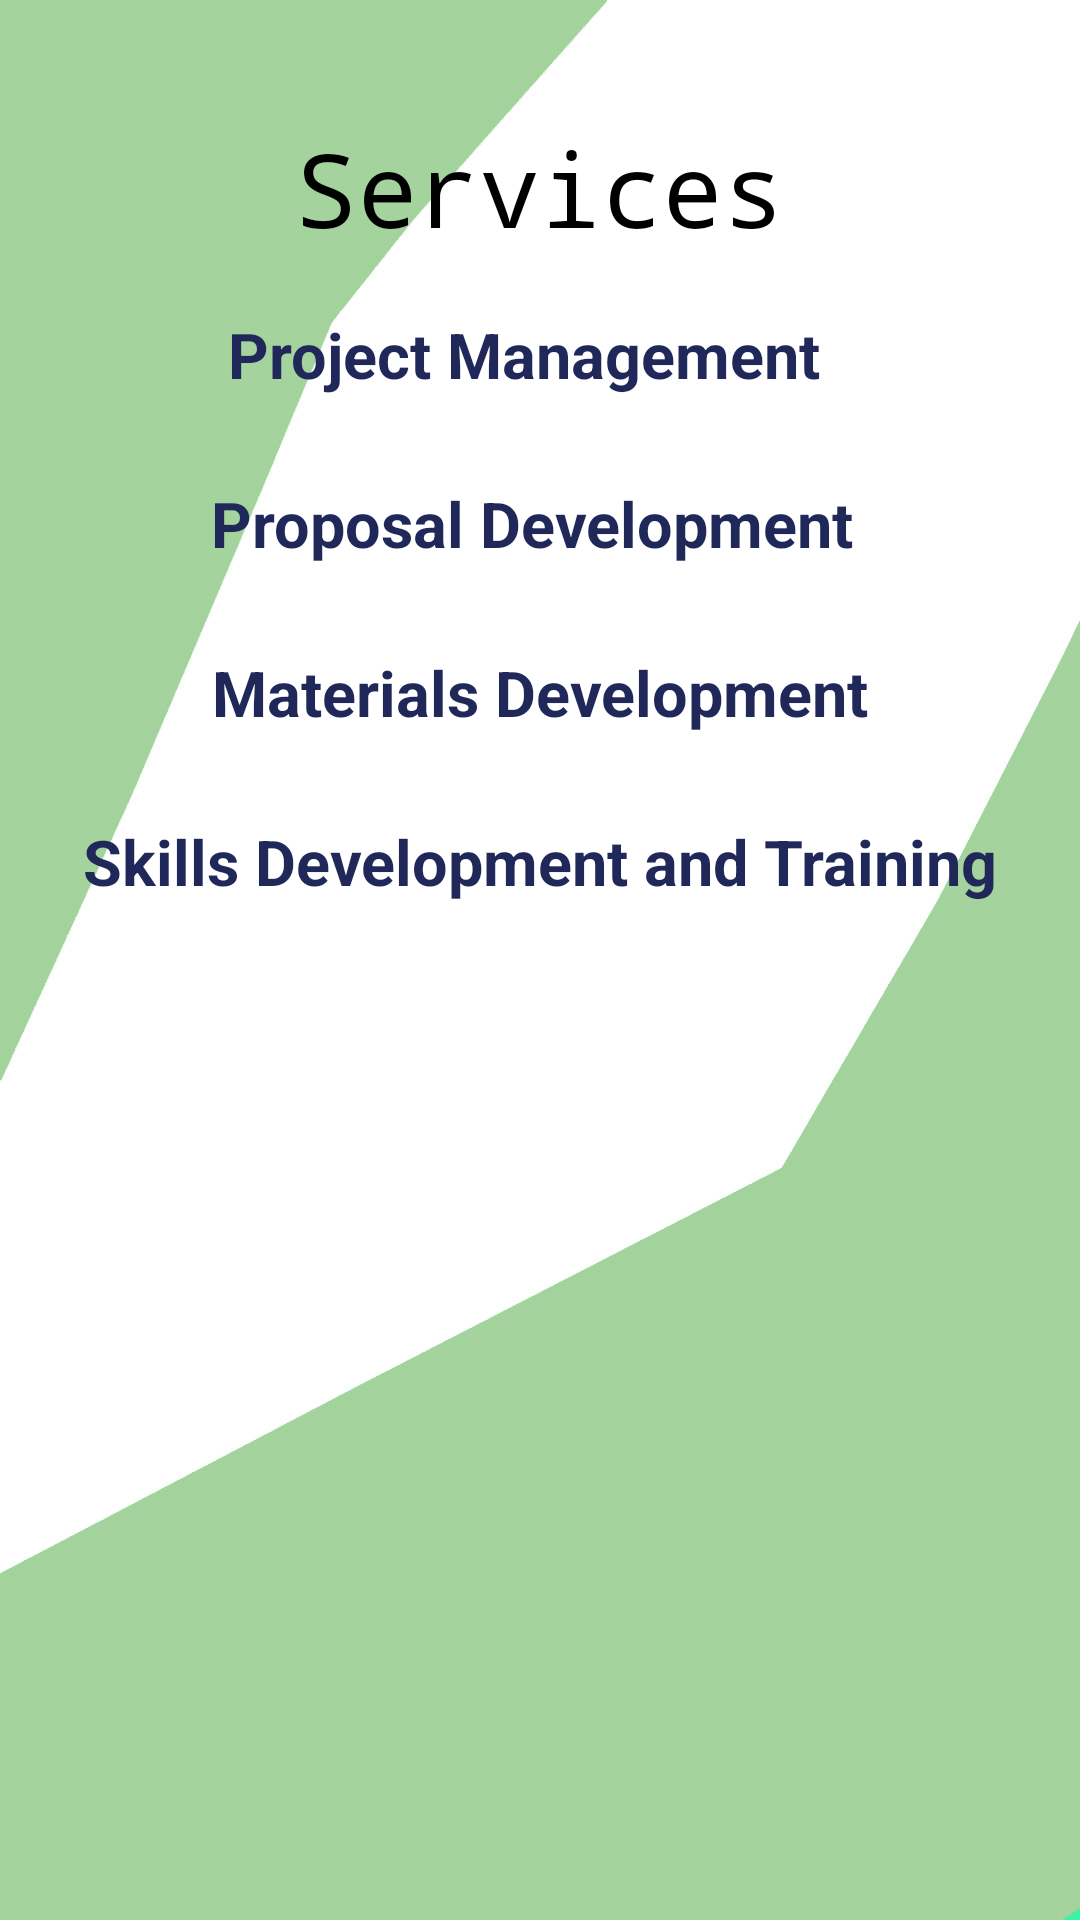

Reconstruct the res/layout file that produces this screen, plus the resources it refers to.
<!-- AndroidManifest.xml: application theme Theme.XISD_MockApp -->
<!-- res/layout/activity_services.xml -->
<?xml version="1.0" encoding="utf-8"?>
<androidx.constraintlayout.widget.ConstraintLayout xmlns:android="http://schemas.android.com/apk/res/android"
    xmlns:app="http://schemas.android.com/apk/res-auto"
    xmlns:tools="http://schemas.android.com/tools"
    android:layout_width="match_parent"
    android:layout_height="match_parent"
    tools:context=".services"
    android:background="@drawable/bg">

    <ImageView
        android:id="@+id/imageView7"
        android:layout_width="186dp"
        android:layout_height="83dp"
        app:layout_constraintBottom_toBottomOf="parent"
        app:layout_constraintEnd_toEndOf="parent"
        app:layout_constraintHorizontal_bias="0.497"
        app:layout_constraintStart_toStartOf="parent"
        app:srcCompat="@drawable/logo" />

    <TextView
        android:id="@+id/textView4"
        android:layout_width="205dp"
        android:layout_height="64dp"
        android:layout_marginTop="40dp"
        android:fontFamily="monospace"
        android:text="Services"
        android:textAlignment="center"
        android:textColor="#000000"
        android:textSize="34sp"
        app:layout_constraintEnd_toEndOf="parent"
        app:layout_constraintStart_toStartOf="parent"
        app:layout_constraintTop_toTopOf="parent" />

    <TextView
        android:id="@+id/textView24"
        android:layout_width="wrap_content"
        android:layout_height="wrap_content"
        android:layout_marginTop="28dp"
        android:text="Skills Development and Training"
        android:textColor="#1F2859"
        android:textSize="21sp"
        android:textStyle="bold"
        app:layout_constraintEnd_toEndOf="parent"
        app:layout_constraintStart_toStartOf="parent"
        app:layout_constraintTop_toBottomOf="@+id/textView23" />

    <TextView
        android:id="@+id/textView17"
        android:layout_width="wrap_content"
        android:layout_height="wrap_content"
        android:text="Project Management  "
        android:textColor="#1F2859"
        android:textSize="21sp"
        android:textStyle="bold"
        app:layout_constraintEnd_toEndOf="parent"
        app:layout_constraintStart_toStartOf="parent"
        app:layout_constraintTop_toBottomOf="@+id/textView4" />

    <TextView
        android:id="@+id/textView19"
        android:layout_width="wrap_content"
        android:layout_height="wrap_content"
        android:layout_marginTop="28dp"
        android:text="Proposal Development "
        android:textColor="#1F2859"
        android:textSize="21sp"
        android:textStyle="bold"
        app:layout_constraintEnd_toEndOf="parent"
        app:layout_constraintStart_toStartOf="parent"
        app:layout_constraintTop_toBottomOf="@+id/textView17" />

    <TextView
        android:id="@+id/textView23"
        android:layout_width="wrap_content"
        android:layout_height="wrap_content"
        android:layout_marginTop="28dp"
        android:text="Materials Development"
        android:textColor="#1F2859"
        android:textSize="21sp"
        android:textStyle="bold"
        app:layout_constraintEnd_toEndOf="parent"
        app:layout_constraintStart_toStartOf="parent"
        app:layout_constraintTop_toBottomOf="@+id/textView19" />

</androidx.constraintlayout.widget.ConstraintLayout>
<!-- resources referenced by this layout -->
<resources>
  <!-- drawable bg: jpg bitmap (drawable, 87324 bytes) -->
  <style name="Theme.XISD_MockApp" parent="Theme.MaterialComponents.DayNight.DarkActionBar">
          
          <item name="colorPrimary">@color/purple_500</item>
          <item name="colorPrimaryVariant">@color/purple_700</item>
          <item name="colorOnPrimary">@color/white</item>
          
          <item name="colorSecondary">@color/teal_200</item>
          <item name="colorSecondaryVariant">@color/teal_700</item>
          <item name="colorOnSecondary">@color/black</item>
          
          <item name="android:statusBarColor">?attr/colorPrimaryVariant</item>
          
      </style>
  <!-- not gathered from this repository: default colours our renderer supplied (Android Studio template values) -->
  <color name="purple_500">#FF6200EE</color>
  <color name="purple_700">#FF3700B3</color>
  <color name="teal_200">#FF03DAC5</color>
  <color name="teal_700">#FF018786</color>
  <color name="black">#FF000000</color>
  <color name="white">#FFFFFFFF</color>
</resources>
